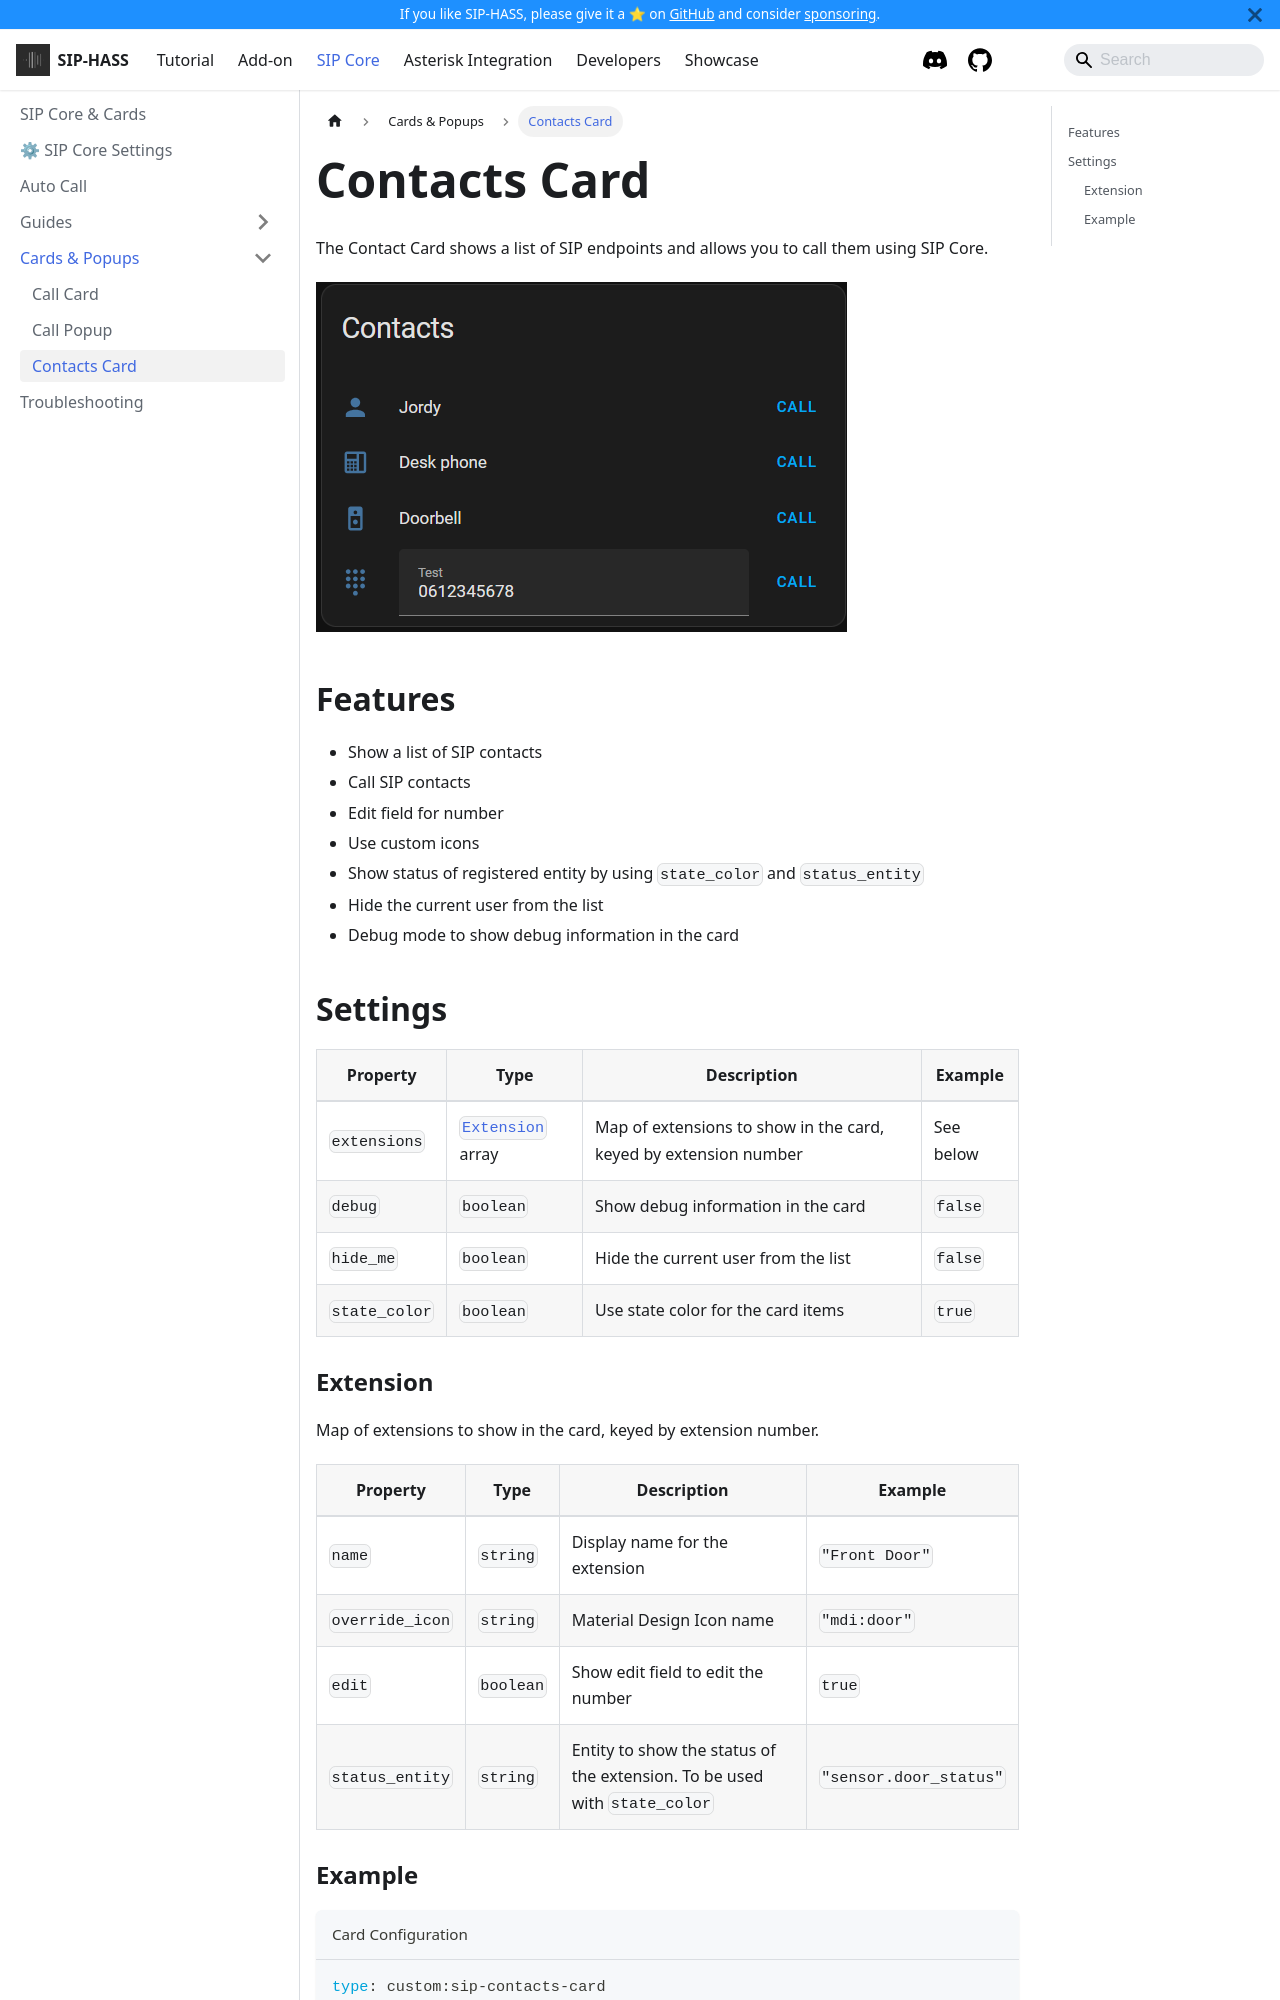

repository: TECH7Fox/sip-hass-docs · page: docs/card/cards-popups/contacts-card.html · generator: docusaurus

---
tags:
    - Card
---

# Contacts Card

The Contact Card shows a list of SIP endpoints and allows you to call them using SIP Core.

![contacts card](contacts-card.png)

## Features

- Show a list of SIP contacts
- Call SIP contacts
- Edit field for number
- Use custom icons
- Show status of registered entity by using `state_color` and `status_entity`
- Hide the current user from the list
- Debug mode to show debug information in the card

## Settings

| Property        | Type     | Description                        | Example         |
|-----------------|----------|------------------------------------|-----------------|
| `extensions`    | [`Extension`](#extension) array | Map of extensions to show in the card, keyed by extension number | See below |
| `debug`         | `boolean`| Show debug information in the card | `false`         |
| `hide_me`       | `boolean`| Hide the current user from the list | `false`         |
| `state_color`   | `boolean`| Use state color for the card items  | `true`          |
